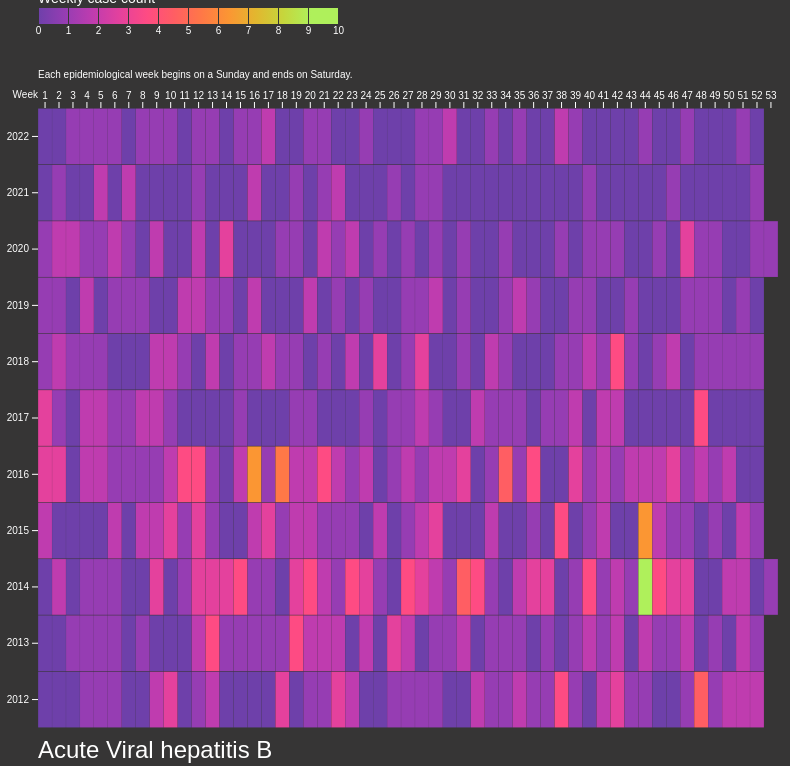
D3 v7 page, settled after 480 driven frames (8 s of simulated time); the page loaded 1 data file(s).


// ── disease_plot.js
var title = "Weekly Infectious Diseases Cases in Singapore (2012-2022)";
var units = "count of cases";

//set the dimensions and margins of the graph
var margin = {top:100, right:30, bottom:30, left:30},
    width = 800 - margin.left - margin.right,
    height = 750 - margin.top - margin.bottom;
var padding = 0.01;

//append the svg object to the body of the pageXOffset
var svg = d3.select("#disease_plot")
    .append("svg")
        .attr("width", width + margin.left + margin.right)
        .attr("height", height + margin.top + margin.bottom)
    .append("g")
        .attr("transform", "translate("+margin.left+","+margin.top+")");

d3.json("./weekly-infectious-disease-bulletin-cases.json").then(function(data){
    // console.table(data)

    // var filteredData = data.filter(e=>e.disease==="Campylobacter enteritis");
    // console.table(filteredData);

    var casesByDisease = d3.group(data, d=>d.disease);
    console.log(casesByDisease);
    // console.log(Array.from(casesByDisease));

    var diseaseList = [];
    Array.from(casesByDisease).forEach(element => {
        diseaseList.push(element[0]);
    });
    console.log(diseaseList);

    //add disease to dropdown menu selection
    d3.select("#selectButton")
        .selectAll("myOptions")
            .data(diseaseList)
        .enter()
            .append("option")
        .text(function (d) { return d; }) 
        .attr("value", function (d) { return d; }) 

    //create a tooltip
    var tooltip = d3.select("#disease_plot")
        .append("div")
        .style("opacity", 0)
        .attr("id","tooltip")
        .attr("class", "tooltip")


    plot(diseaseList[0]);

    //when the button is changed, update the plot
    d3.select("#selectButton").on("change", function(d) {
        // recover the option that has been chosen
        var selectedOption = d3.select(this).property("value")
        // run the updateChart function with this selected option
        plot(selectedOption)
    })
    
    function plot(diseaseName){
        svg.selectAll("*").remove();

        var filteredData = data.filter(e=>e.disease===diseaseName);
        // console.table(filteredData);

        //labels of row and columns
        var years = [];
        var weeks = [];

        var finalData = [];
        
        filteredData.forEach(element => {
            var e = {
                year: parseFloat(element.epi_week.split("-")[0]),
                week: parseFloat(element.epi_week.split("-")[1].split("W")[1]),
                case: element.count_of_cases
            };
            years.push(e.year);
            weeks.push(e.week);
            finalData.push(e);
        });
        console.table(finalData);
        // console.log(years);
        // console.log(weeks);

        //extract the extent and median of case
        var extentCase = d3.extent(finalData,function(d){return d.case});
        var maxCase = extentCase[0];
        var minCase = extentCase[1];
        var medianCase = d3.mean(finalData, d=>d.case);
        console.log(maxCase, minCase, medianCase);


        //build x scales and axis:
        var x = d3.scaleBand()
            .range([0,width])
            .domain(weeks)
            .padding(padding);
        svg.append("g")
            .call(d3.axisTop(x))
            .call(g => g.select(".domain")
                .remove())
            .attr("color", "white")
            .append("text")
                .attr("dy", "-1rem")
                .attr("x", "0")
                .style("text-anchor", "end")
                .text("Week")
                .style("fill","white");

        //build y sclaes and axis
        var y = d3.scaleBand()
            .range([height,0])
            .domain(years)
            .padding(padding);
        svg.append("g")
            .call(d3.axisLeft(y))
            .call(g => g.select(".domain")
                .remove())
            .attr("color", "white");

        //build colour scale
        var colorScale = d3.scaleSequential()
            .interpolator(d3.interpolateWarm)
            .domain([maxCase, minCase]);

        // Three function that change the tooltip when user hover / move / leave a cell
        var mouseover = function(event, d) {
            tooltip.style("opacity", 1)
            d3.select(this)
                .style("stroke", "white")
                .transition().duration(200)
                .style("opacity", 1)
                
        }
        var mousemove = function(event, d) {
            console.log(event.pageX, event.pageY)
            // console.log('mouseover', event.target, this);
            tooltip
                .html(d.year + ", Week " + d.week + ": <br/>" +
                    "<br/> There are <b>" + d.case + "</b> " + diseaseName + " cases recorded.")
                .style("left", (event.pageX+20) + "px")
                .style("top", (event.pageY-margin.top) + "px")
        }
        var mouseleave = function(event, d) {
            tooltip.style("opacity", 0)
            d3.select(this)
                .style("stroke", "none")
        }

        //add the tiles
        svg.selectAll()
        .data(finalData)
        .join("rect")
            .attr("class", "tile")
            .style("position", "relative")
            .attr("x", function(d){return x(d.week)})
            .attr("y", function(d){return y(d.year)})
            .attr("width",x.bandwidth())
            .attr("height",y.bandwidth())
        .style("fill",function(d){return colorScale(d.case)})
        .on("mouseover", mouseover)
        .on("mousemove", mousemove)
        .on("mouseleave", mouseleave);

        svg.append("text")
            .attr("dy", "-3rem")
            .attr("x", "0")
            .style("text-anchor", "start")
            .style("font-size", "10px")
            .text("Each epidemiological week begins on a Sunday and ends on Saturday.")
            .style("fill","white");


        svg.append("text")
            .attr("class","diseaseName")
            .attr("x",0)
            .attr("y",height+margin.bottom)
            .text(diseaseName)
            .style("fill","white");

        /* gradient legend */
        var barHeight = 16;
        var legendWidth = 300;
        var legendHeight = 50;
        
        var defs = svg.append("defs");

        //legend: append the linear gradient
        var linearGradient = defs.append("linearGradient")
            .attr("id", "linear-gradient");
        linearGradient.selectAll("stop")
            .data(colorScale.ticks().map((t,i,n)=>({offset: (100*i/n.length)+"%", color:colorScale(t)})))
            .enter().append("stop")
            .attr("offset", d => d.offset)
            .attr("stop-color", d=>d.color)

        svg.append("g")
            .attr("id", "legend")
            .attr("transform", "translate(0," +(0-margin.top) + ")")
            .append("rect")
            .attr("width", legendWidth)
            .attr("height", barHeight)
            .style("fill", "url(#linear-gradient)")

        var legendGraph = d3.select("#legend")
        legendGraph.append("text")
            .attr("class","legendTitle")
            .attr("x",0)
            .attr("y",-5)
            .text("Weekly case count")
            .style("fill","white");

        //create tick marks
        var legendScale = d3.scaleLinear()
            .domain(colorScale.domain())
            .range([0, legendWidth])
        legendGraph.attr("class", "legend")
            .append("g")
            .attr("transform","translate(0,"+barHeight+")")
            .call(d3.axisBottom(legendScale)
                .ticks(legendWidth/40)
                .tickSize(-barHeight))
                .select(".domain")
                .remove();

    }


})

### data: weekly-infectious-disease-bulletin-cases.json
[
 {
  "epi_week": "2012-W01",
  "disease": "Acute Viral hepatitis B",
  "count_of_cases": 0
 },
 {
  "epi_week": "2012-W01",
  "disease": "Acute Viral hepatitis C",
  "count_of_cases": 0
 },
 {
  "epi_week": "2012-W01",
  "disease": "Avian Influenza",
  "count_of_cases": 0
 },
 {
  "epi_week": "2012-W01",
  "disease": "Campylobacterenterosis",
  "count_of_cases": 6
 },
 {
  "epi_week": "2012-W01",
  "disease": "Chikungunya Fever",
  "count_of_cases": 0
 },
 {
  "epi_week": "2012-W01",
  "disease": "Cholera",
  "count_of_cases": 0
 },
 {
  "epi_week": "2012-W01",
  "disease": "Dengue Fever",
  "count_of_cases": 74
 },
 {
  "epi_week": "2012-W01",
  "disease": "Dengue Haemorrhagic Fever",
  "count_of_cases": 0
 },
 "... 20,062 more items"
]